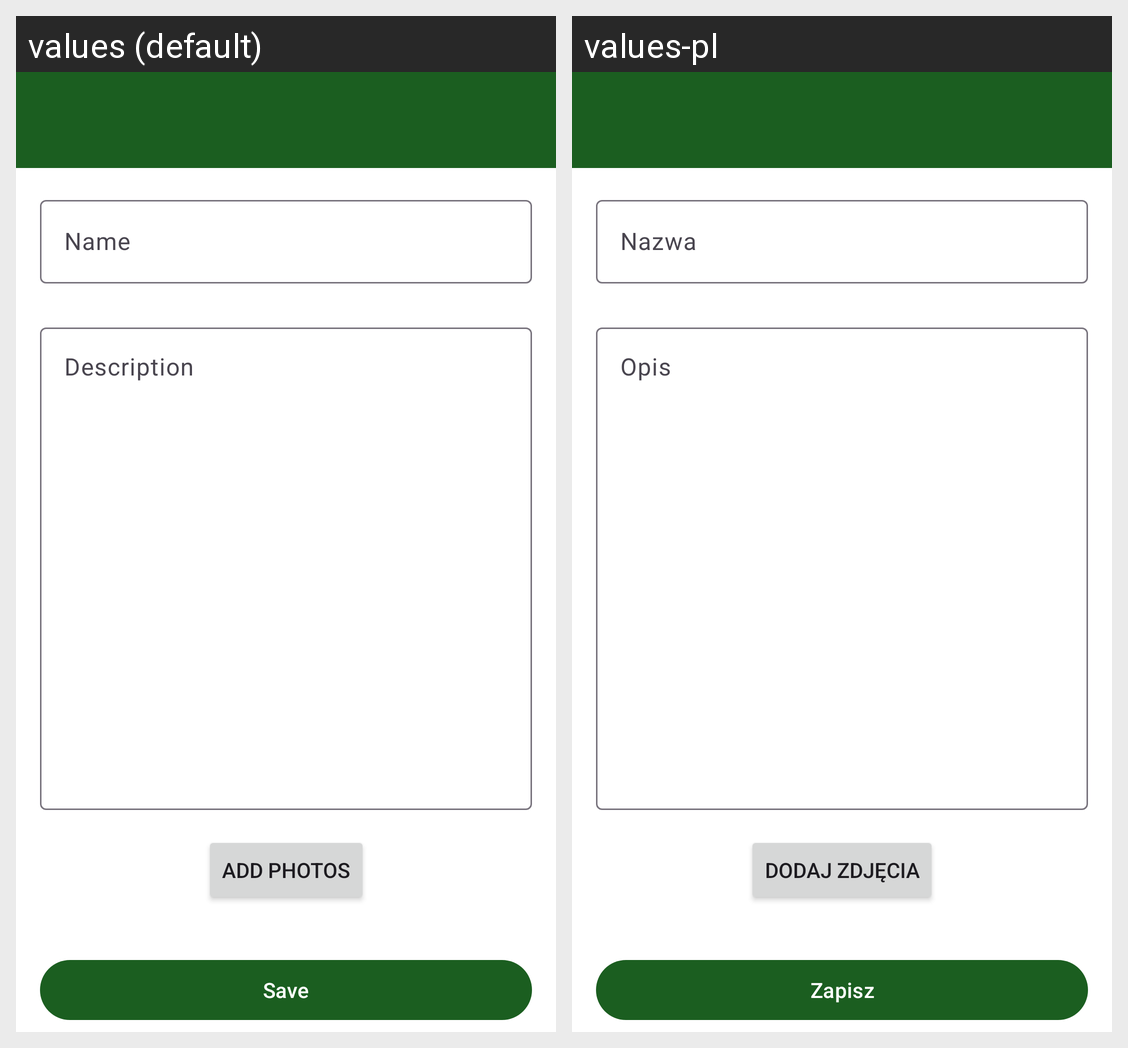

Strings drawn on this Android screen and how each of the app's shown locales translates them:
Android screen res/layout/activity_add_or_edit_info.xml rendered under 2 locales, left to right: values (default), values-pl. Device: Nexus 5 (rendered at 1080×1920; each locale shown at half size, 540×960, under a caption strip naming it); theme Theme.HungryHero.
Strings drawn on this screen, with the default value and each locale's value (text and hints the layout hard-codes, and strings that could not be matched under every locale, appear in the picture but are not listed):

name
  values: Name
  values-pl: Nazwa

description
  values: Description
  values-pl: Opis

app_add_photos
  values: Add photos
  values-pl: Dodaj zdjęcia

save
  values: Save
  values-pl: Zapisz
